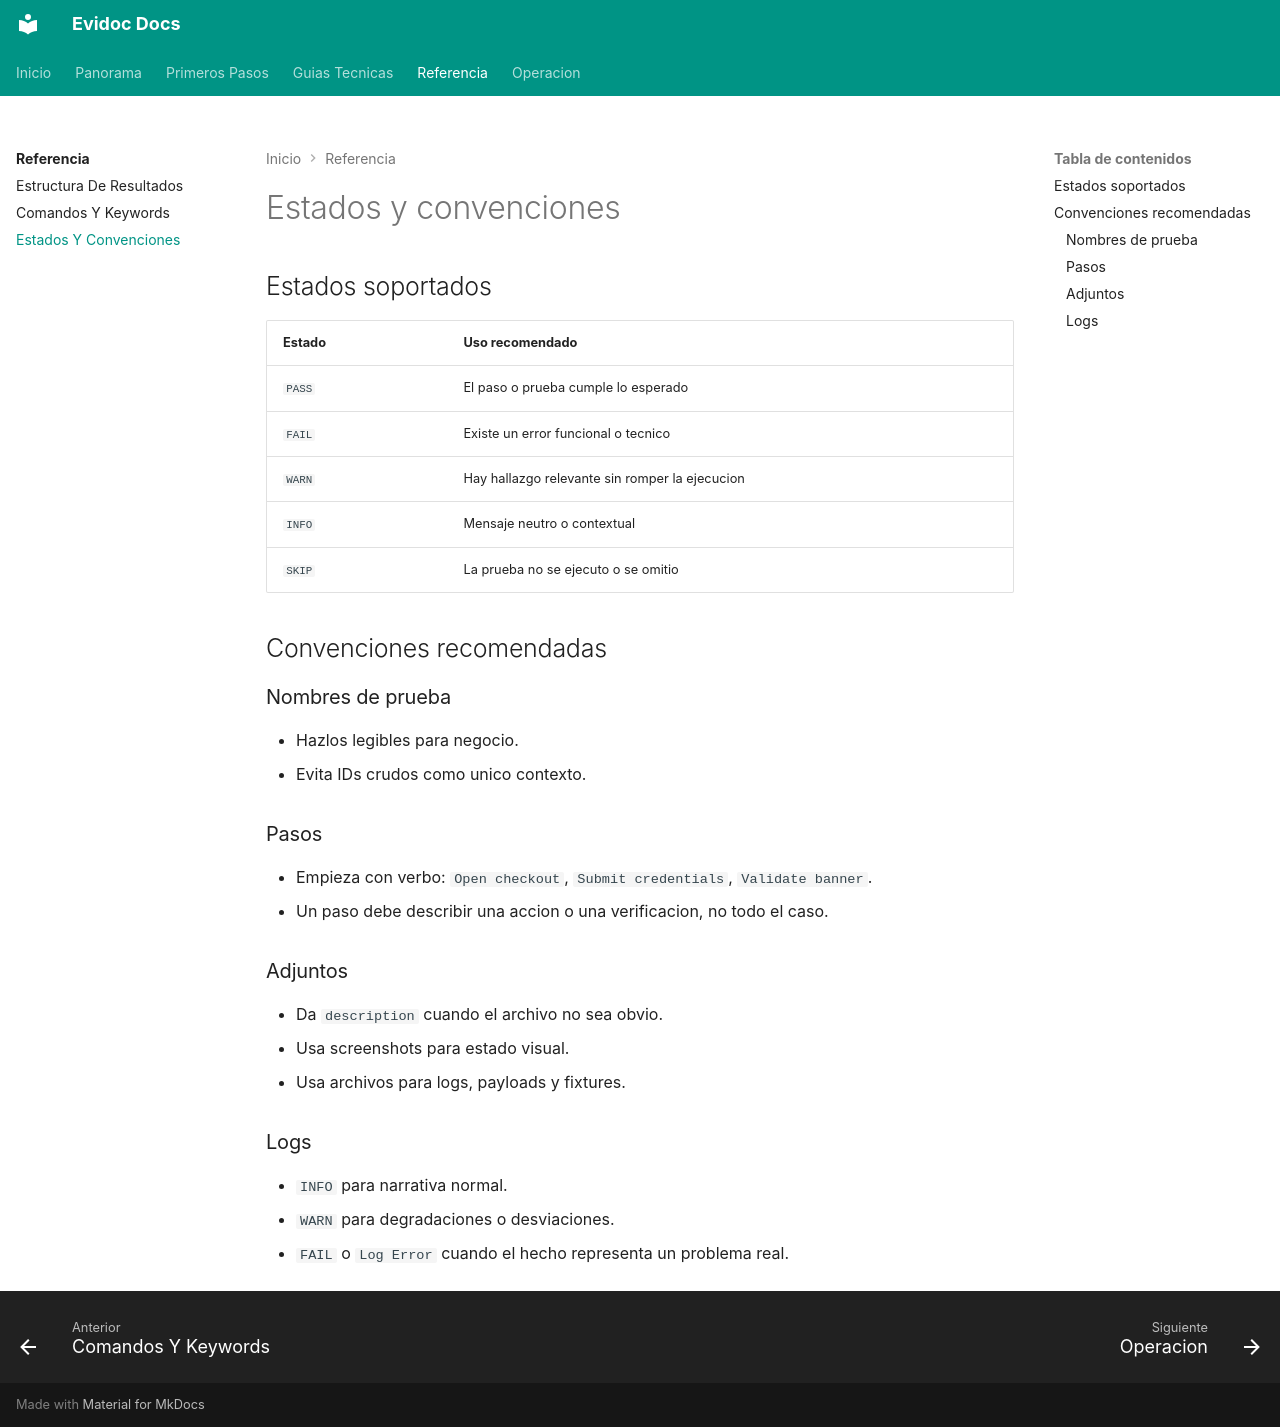

repository: angel-valdezzz/evidoc · page: referencia/estados-y-convenciones.html · generator: mkdocs

# Estados y convenciones

## Estados soportados

| Estado | Uso recomendado |
| --- | --- |
| `PASS` | El paso o prueba cumple lo esperado |
| `FAIL` | Existe un error funcional o tecnico |
| `WARN` | Hay hallazgo relevante sin romper la ejecucion |
| `INFO` | Mensaje neutro o contextual |
| `SKIP` | La prueba no se ejecuto o se omitio |

## Convenciones recomendadas

### Nombres de prueba

- Hazlos legibles para negocio.
- Evita IDs crudos como unico contexto.

### Pasos

- Empieza con verbo: `Open checkout`, `Submit credentials`, `Validate banner`.
- Un paso debe describir una accion o una verificacion, no todo el caso.

### Adjuntos

- Da `description` cuando el archivo no sea obvio.
- Usa screenshots para estado visual.
- Usa archivos para logs, payloads y fixtures.

### Logs

- `INFO` para narrativa normal.
- `WARN` para degradaciones o desviaciones.
- `FAIL` o `Log Error` cuando el hecho representa un problema real.
